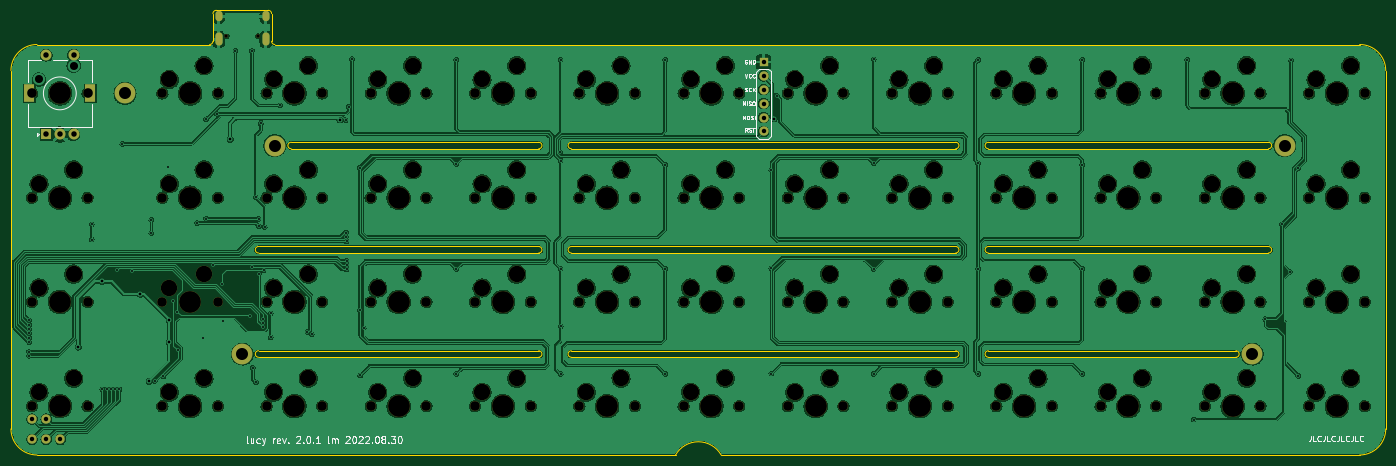
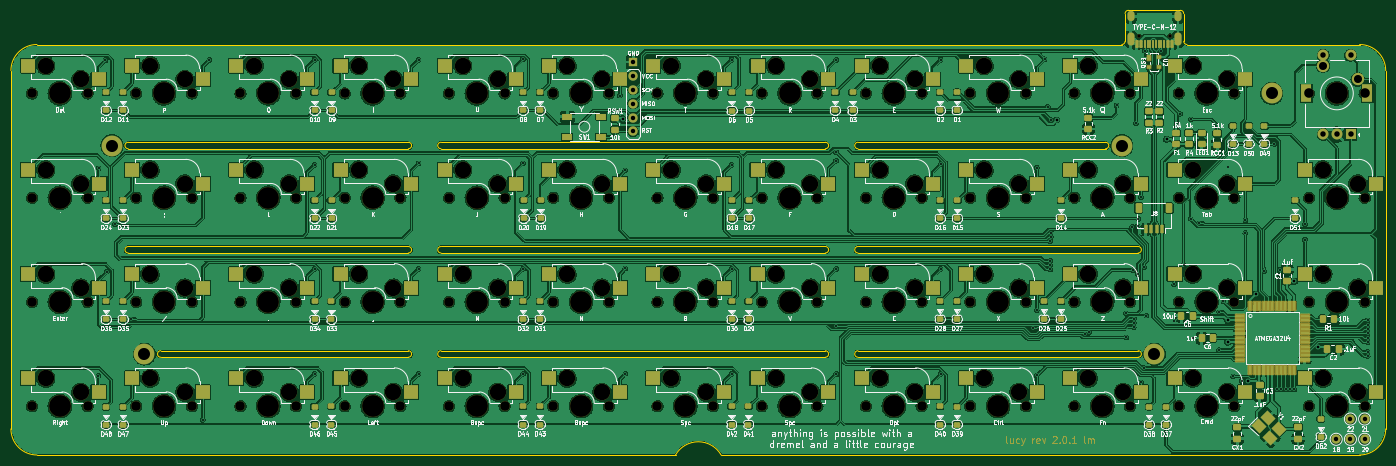
Circuit board: 9 layer files. Board 251.2 x 81.3 mm.
- bottom_copper: pcb-B_Cu.gbl (1384874 bytes)
- bottom_mask: pcb-B_Mask.gbs (23211 bytes)
- bottom_silk: pcb-B_Silkscreen.gbo (219054 bytes)
- outline: pcb-Edge_Cuts.gm1 (3944 bytes)
- top_copper: pcb-F_Cu.gtl (966123 bytes)
- top_mask: pcb-F_Mask.gts (9057 bytes)
- top_silk: pcb-F_Silkscreen.gto (26050 bytes)
- drill: pcb-NPTH.drl (4769 bytes)
- drill: pcb-PTH.drl (3256 bytes)

=== bottom_copper: pcb-B_Cu.gbl (1384874 bytes, source omitted) ===
=== bottom_mask: pcb-B_Mask.gbs (23211 bytes, source omitted) ===
=== bottom_silk: pcb-B_Silkscreen.gbo (219054 bytes, source omitted) ===
=== outline: pcb-Edge_Cuts.gm1 ===
G04 #@! TF.GenerationSoftware,KiCad,Pcbnew,(6.0.5-0)*
G04 #@! TF.CreationDate,2022-08-31T07:52:38-05:00*
G04 #@! TF.ProjectId,pcb,7063622e-6b69-4636-9164-5f7063625858,rev?*
G04 #@! TF.SameCoordinates,Original*
G04 #@! TF.FileFunction,Profile,NP*
%FSLAX46Y46*%
G04 Gerber Fmt 4.6, Leading zero omitted, Abs format (unit mm)*
G04 Created by KiCad (PCBNEW (6.0.5-0)) date 2022-08-31 07:52:38*
%MOMM*%
%LPD*%
G01*
G04 APERTURE LIST*
G04 #@! TA.AperFunction,Profile*
%ADD10C,0.050000*%
G04 #@! TD*
G04 APERTURE END LIST*
D10*
X91057416Y-43668942D02*
X91057416Y-38608805D01*
X305370145Y-49026759D02*
G75*
G03*
X300607600Y-44264255I-4762545J-41D01*
G01*
X150588667Y-81173661D02*
X99391798Y-81173661D01*
X226788731Y-82364339D02*
G75*
G03*
X226788731Y-81173661I69J595339D01*
G01*
X226788731Y-100223677D02*
X156541895Y-100223677D01*
X156541846Y-62123687D02*
X226788731Y-62123603D01*
X232741959Y-62123687D02*
X283938722Y-62123645D01*
X232741959Y-100223719D02*
X277985733Y-100223677D01*
X300607600Y-119273704D02*
G75*
G03*
X305370104Y-114511189I0J4762504D01*
G01*
X175591879Y-119273693D02*
X58910522Y-119273693D01*
X283938795Y-82364165D02*
G75*
G03*
X283938795Y-81173635I5J595265D01*
G01*
X58910522Y-44264248D02*
G75*
G03*
X54148018Y-49026759I8J-4762512D01*
G01*
X305370104Y-49026759D02*
X305370104Y-114511189D01*
X156541846Y-62123687D02*
G75*
G03*
X156541846Y-63314313I-46J-595313D01*
G01*
X232741910Y-81173671D02*
G75*
G03*
X232741910Y-82364329I-10J-595329D01*
G01*
X283938795Y-82364261D02*
X232741910Y-82364329D01*
X105344913Y-62123603D02*
X150588667Y-62123645D01*
X54148007Y-114511189D02*
G75*
G03*
X58910522Y-119273693I4762493J-11D01*
G01*
X232741910Y-81173703D02*
X283938795Y-81173635D01*
X105344913Y-63314229D02*
X150588667Y-63314271D01*
X283938722Y-63314271D02*
X232741959Y-63314313D01*
X226788731Y-63314229D02*
X156541846Y-63314313D01*
X183926259Y-119273693D02*
X300607600Y-119273693D01*
X101773130Y-43668958D02*
G75*
G03*
X102368363Y-44264270I595270J-42D01*
G01*
X156541895Y-100223697D02*
G75*
G03*
X156541895Y-101414303I-95J-595303D01*
G01*
X300607600Y-44264255D02*
X102368363Y-44264270D01*
X150588667Y-63314355D02*
G75*
G03*
X150588667Y-62123645I33J595355D01*
G01*
X150588667Y-101414165D02*
G75*
G03*
X150588667Y-100223635I33J595265D01*
G01*
X91652729Y-38013494D02*
X101177738Y-38013494D01*
X150588667Y-100223635D02*
X99391794Y-100223677D01*
X232741959Y-100223655D02*
G75*
G03*
X232741959Y-101414345I-59J-595345D01*
G01*
X99391798Y-82364287D02*
X150588667Y-82364287D01*
X156541895Y-81173713D02*
G75*
G03*
X156541895Y-82364287I-95J-595287D01*
G01*
X183926259Y-119273693D02*
G75*
G03*
X175591879Y-119273693I-4167190J-2381252D01*
G01*
X277985733Y-101414303D02*
X232741959Y-101414345D01*
X105344913Y-62123571D02*
G75*
G03*
X105344913Y-63314229I-13J-595329D01*
G01*
X283938722Y-63314355D02*
G75*
G03*
X283938722Y-62123645I78J595355D01*
G01*
X54148018Y-114511189D02*
X54148018Y-49026759D01*
X101773050Y-38608806D02*
X101773050Y-43668958D01*
X101773006Y-38608806D02*
G75*
G03*
X101177738Y-38013494I-595306J6D01*
G01*
X277985733Y-101414323D02*
G75*
G03*
X277985733Y-100223677I-47J595323D01*
G01*
X226788731Y-82364287D02*
X156541895Y-82364287D01*
X99391794Y-101414303D02*
X150588667Y-101414261D01*
X156541895Y-101414303D02*
X226788731Y-101414303D01*
X150588667Y-82364339D02*
G75*
G03*
X150588667Y-81173661I33J595339D01*
G01*
X226788731Y-101414323D02*
G75*
G03*
X226788731Y-100223677I69J595323D01*
G01*
X91652728Y-38013516D02*
G75*
G03*
X91057416Y-38608806I-28J-595284D01*
G01*
X99391794Y-100223697D02*
G75*
G03*
X99391794Y-101414303I6J-595303D01*
G01*
X90462104Y-44264216D02*
G75*
G03*
X91057416Y-43668943I-4J595316D01*
G01*
X232741959Y-62123687D02*
G75*
G03*
X232741959Y-63314313I-59J-595313D01*
G01*
X226788731Y-63314197D02*
G75*
G03*
X226788731Y-62123603I69J595297D01*
G01*
X58910522Y-44264255D02*
X90462104Y-44264255D01*
X99391798Y-81173713D02*
G75*
G03*
X99391798Y-82364287I2J-595287D01*
G01*
X156541895Y-81173661D02*
X226788731Y-81173661D01*
M02*

=== top_copper: pcb-F_Cu.gtl (966123 bytes, source omitted) ===
=== top_mask: pcb-F_Mask.gts (9057 bytes, source omitted) ===
=== top_silk: pcb-F_Silkscreen.gto (26050 bytes, source omitted) ===
=== drill: pcb-NPTH.drl ===
M48
; DRILL file {KiCad (6.0.5-0)} date Wednesday, August 31, 2022 at 07:52:39 AM
; FORMAT={-:-/ absolute / inch / decimal}
; #@! TF.CreationDate,2022-08-31T07:52:39-05:00
; #@! TF.GenerationSoftware,Kicad,Pcbnew,(6.0.5-0)
; #@! TF.FileFunction,NonPlated,1,2,NPTH
FMAT,2
INCH
; #@! TA.AperFunction,NonPlated,NPTH,ComponentDrill
T1C0.0256
; #@! TA.AperFunction,NonPlated,NPTH,ComponentDrill
T2C0.0689
; #@! TA.AperFunction,NonPlated,NPTH,ComponentDrill
T3C0.1181
; #@! TA.AperFunction,NonPlated,NPTH,ComponentDrill
T4C0.1570
%
G90
G05
T1
X3.6821Y-1.6837
X3.9097Y-1.6837
T2
X2.2834Y-2.0943
X2.2834Y-2.8443
X2.2834Y-3.5943
X2.2834Y-4.3443
X2.6834Y-2.0943
X2.6834Y-2.8443
X2.6834Y-3.5943
X2.6834Y-4.3443
X3.2209Y-2.0943
X3.2209Y-2.8442
X3.2209Y-3.5942
X3.2209Y-4.3442
X3.6209Y-2.0943
X3.6209Y-2.8442
X3.6209Y-3.5942
X3.6209Y-4.3442
X3.9709Y-2.0943
X3.9709Y-2.8442
X3.9709Y-3.5942
X3.9709Y-4.3442
X4.3709Y-2.0943
X4.3709Y-2.8442
X4.3709Y-3.5942
X4.3709Y-4.3442
X4.7209Y-2.0943
X4.7209Y-2.8442
X4.7209Y-3.5942
X4.7209Y-4.3442
X5.1209Y-2.0943
X5.1209Y-2.8442
X5.1209Y-3.5942
X5.1209Y-4.3442
X5.4709Y-2.0943
X5.4709Y-3.5942
X5.4709Y-4.3442
X5.4711Y-2.8442
X5.8709Y-2.0943
X5.8709Y-3.5942
X5.8709Y-4.3442
X5.8711Y-2.8442
X6.2209Y-2.0943
X6.2209Y-2.8442
X6.2209Y-3.5942
X6.2209Y-4.3442
X6.6209Y-2.0943
X6.6209Y-2.8442
X6.6209Y-3.5942
X6.6209Y-4.3442
X6.9709Y-2.0943
X6.9709Y-2.8442
X6.9709Y-3.5942
X6.9709Y-4.3442
X7.3709Y-2.0943
X7.3709Y-2.8442
X7.3709Y-3.5942
X7.3709Y-4.3442
X7.7209Y-2.0943
X7.7209Y-2.8442
X7.7209Y-3.5942
X7.7209Y-4.3442
X8.1209Y-2.0943
X8.1209Y-2.8442
X8.1209Y-3.5942
X8.1209Y-4.3442
X8.4709Y-2.0943
X8.4709Y-2.8442
X8.4709Y-3.5942
X8.4709Y-4.3442
X8.8709Y-2.0943
X8.8709Y-2.8442
X8.8709Y-3.5942
X8.8709Y-4.3442
X9.2209Y-2.0943
X9.2209Y-2.8442
X9.2209Y-3.5942
X9.2209Y-4.3442
X9.6209Y-2.0943
X9.6209Y-2.8442
X9.6209Y-3.5942
X9.6209Y-4.3442
X9.9709Y-2.0943
X9.9709Y-2.8442
X9.9709Y-3.5942
X9.9709Y-4.3442
X10.3709Y-2.0943
X10.3709Y-2.8442
X10.3709Y-3.5942
X10.3709Y-4.3442
X10.7209Y-2.0943
X10.7209Y-2.8442
X10.7209Y-3.5942
X10.7209Y-4.3442
X11.1209Y-2.0943
X11.1209Y-2.8442
X11.1209Y-3.5942
X11.1209Y-4.3442
X11.4709Y-2.0943
X11.4709Y-2.8442
X11.4709Y-3.5942
X11.4709Y-4.3442
X11.8709Y-2.0943
X11.8709Y-2.8442
X11.8709Y-3.5942
X11.8709Y-4.3442
T3
X2.3334Y-2.7443
X2.3334Y-3.4943
X2.3334Y-4.2443
X2.5834Y-2.6443
X2.5834Y-3.3943
X2.5834Y-4.1443
X3.2709Y-1.9942
X3.2709Y-2.7443
X3.2709Y-3.4943
X3.2709Y-4.2443
X3.5209Y-1.8942
X3.5209Y-2.6442
X3.5209Y-3.3942
X3.5209Y-4.1442
X4.0209Y-1.9942
X4.0209Y-2.7443
X4.0209Y-3.4943
X4.0209Y-4.2443
X4.2709Y-1.8942
X4.2709Y-2.6442
X4.2709Y-3.3942
X4.2709Y-4.1442
X4.7709Y-1.9942
X4.7709Y-2.7443
X4.7709Y-3.4943
X4.7709Y-4.2443
X5.0209Y-1.8942
X5.0209Y-2.6442
X5.0209Y-3.3942
X5.0209Y-4.1442
X5.5209Y-1.9942
X5.5209Y-3.4943
X5.5209Y-4.2443
X5.5211Y-2.7443
X5.7709Y-1.8942
X5.7709Y-3.3942
X5.7709Y-4.1442
X5.7711Y-2.6442
X6.2709Y-1.9942
X6.2709Y-2.7443
X6.2709Y-3.4943
X6.2709Y-4.2443
X6.5209Y-1.8942
X6.5209Y-2.6442
X6.5209Y-3.3942
X6.5209Y-4.1442
X7.0209Y-1.9942
X7.0209Y-2.7443
X7.0209Y-3.4943
X7.0209Y-4.2443
X7.2709Y-1.8942
X7.2709Y-2.6442
X7.2709Y-3.3942
X7.2709Y-4.1442
X7.7709Y-1.9942
X7.7709Y-2.7443
X7.7709Y-3.4943
X7.7709Y-4.2443
X8.0209Y-1.8942
X8.0209Y-2.6442
X8.0209Y-3.3942
X8.0209Y-4.1442
X8.5209Y-1.9942
X8.5209Y-2.7443
X8.5209Y-3.4943
X8.5209Y-4.2443
X8.7709Y-1.8942
X8.7709Y-2.6442
X8.7709Y-3.3942
X8.7709Y-4.1442
X9.2709Y-1.9942
X9.2709Y-2.7443
X9.2709Y-3.4943
X9.2709Y-4.2443
X9.5209Y-1.8942
X9.5209Y-2.6442
X9.5209Y-3.3942
X9.5209Y-4.1442
X10.0209Y-1.9942
X10.0209Y-2.7443
X10.0209Y-3.4943
X10.0209Y-4.2443
X10.2709Y-1.8942
X10.2709Y-2.6442
X10.2709Y-3.3942
X10.2709Y-4.1442
X10.7709Y-1.9942
X10.7709Y-2.7443
X10.7709Y-3.4943
X10.7709Y-4.2443
X11.0209Y-1.8942
X11.0209Y-2.6442
X11.0209Y-3.3942
X11.0209Y-4.1442
X11.5209Y-1.9942
X11.5209Y-2.7443
X11.5209Y-3.4943
X11.5209Y-4.2443
X11.7709Y-1.8942
X11.7709Y-2.6442
X11.7709Y-3.3942
X11.7709Y-4.1442
T4
X2.4834Y-2.0943
X2.4834Y-2.8443
X2.4834Y-3.5943
X2.4834Y-4.3443
X3.4209Y-2.0943
X3.4209Y-2.8442
X3.4209Y-3.5942
X3.4209Y-4.3442
X4.1709Y-2.0943
X4.1709Y-2.8442
X4.1709Y-3.5942
X4.1709Y-4.3442
X4.9209Y-2.0943
X4.9209Y-2.8442
X4.9209Y-3.5942
X4.9209Y-4.3442
X5.6709Y-2.0943
X5.6709Y-3.5942
X5.6709Y-4.3442
X5.6711Y-2.8442
X6.4209Y-2.0943
X6.4209Y-2.8442
X6.4209Y-3.5942
X6.4209Y-4.3442
X7.1709Y-2.0943
X7.1709Y-2.8442
X7.1709Y-3.5942
X7.1709Y-4.3442
X7.9209Y-2.0943
X7.9209Y-2.8442
X7.9209Y-3.5942
X7.9209Y-4.3442
X8.6709Y-2.0943
X8.6709Y-2.8442
X8.6709Y-3.5942
X8.6709Y-4.3442
X9.4209Y-2.0943
X9.4209Y-2.8442
X9.4209Y-3.5942
X9.4209Y-4.3442
X10.1709Y-2.0943
X10.1709Y-2.8442
X10.1709Y-3.5942
X10.1709Y-4.3442
X10.9209Y-2.0943
X10.9209Y-2.8442
X10.9209Y-3.5942
X10.9209Y-4.3442
X11.6709Y-2.0943
X11.6709Y-2.8442
X11.6709Y-3.5942
X11.6709Y-4.3442
T0
M30

=== drill: pcb-PTH.drl ===
M48
; DRILL file {KiCad (6.0.5-0)} date Wednesday, August 31, 2022 at 07:52:39 AM
; FORMAT={-:-/ absolute / inch / decimal}
; #@! TF.CreationDate,2022-08-31T07:52:39-05:00
; #@! TF.GenerationSoftware,Kicad,Pcbnew,(6.0.5-0)
; #@! TF.FileFunction,Plated,1,2,PTH
FMAT,2
INCH
; #@! TA.AperFunction,Plated,PTH,ViaDrill
T1C0.0138
; #@! TA.AperFunction,Plated,PTH,ViaDrill
T2C0.0197
; #@! TA.AperFunction,Plated,PTH,ComponentDrill
T3C0.0236
; #@! TA.AperFunction,Plated,PTH,ComponentDrill
T4C0.0320
; #@! TA.AperFunction,Plated,PTH,ComponentDrill
T5C0.0394
; #@! TA.AperFunction,Plated,PTH,ComponentDrill
T6C0.0579
; #@! TA.AperFunction,Plated,PTH,ComponentDrill
T7C0.0591
; #@! TA.AperFunction,Plated,PTH,ComponentDrill
T8C0.0866
%
G90
G05
T1
X2.2619Y-3.9523
X2.2619Y-3.983
X2.2624Y-3.7586
X2.2624Y-3.7909
X2.2624Y-3.8216
X2.2624Y-3.8523
X2.2624Y-3.883
X2.2624Y-3.7279
X2.7126Y-3.0354
X2.7126Y-3.1457
X2.789Y-4.2244
X2.8197Y-4.2244
X2.8504Y-4.2244
X2.8819Y-4.2244
X2.8937Y-3.3661
X2.9126Y-4.2244
X2.9331Y-2.4567
X3.0056Y-3.3735
X3.1417Y-3.0039
X3.1417Y-3.0984
X3.1659Y-4.1619
X3.2292Y-4.1308
X3.2638Y-2.626
X3.2992Y-3.5906
X3.3293Y-3.6681
X3.3307Y-3.9413
X3.4721Y-3.0272
X3.5157Y-3.8543
X3.535Y-2.2813
X3.5357Y-2.9958
X3.5866Y-3.3307
X3.6116Y-2.2399
X3.6535Y-3.4685
X3.6575Y-3.7323
X3.7459Y-1.7878
X3.8543Y-3.6929
X3.8658Y-1.7872
X3.8691Y-3.3436
X3.8714Y-4.0683
X3.8918Y-2.8413
X3.8933Y-4.173
X3.9134Y-2.9961
X3.9148Y-3.3937
X3.9173Y-3.0512
X3.9287Y-2.3108
X3.9449Y-3.7165
X3.9449Y-3.7472
X3.9449Y-3.7779
X3.9488Y-3.3664
X3.9567Y-3.0551
X4.0Y-3.6772
X4.0Y-3.8504
X4.0685Y-2.1809
X4.2645Y-3.8103
X4.2953Y-3.8268
X4.5394Y-2.2864
X4.5415Y-3.1259
X4.5421Y-3.0952
X4.5459Y-3.1563
X4.5459Y-3.2988
X4.5459Y-3.3295
X4.5459Y-3.361
X4.5634Y-2.1917
X4.5862Y-1.8487
X4.6419Y-2.6276
X4.6433Y-3.6553
X4.6433Y-4.1238
X4.6689Y-3.7813
X5.3343Y-1.8526
X5.3343Y-2.6021
X5.3343Y-3.3565
X5.3343Y-4.1125
X6.0848Y-2.5173
X6.0862Y-1.8526
X6.0862Y-2.5785
X6.0862Y-3.3565
X6.0862Y-3.7681
X6.0862Y-4.1125
X6.8382Y-1.8526
X6.8382Y-2.608
X6.8382Y-3.3565
X6.8382Y-4.1125
X7.602Y-3.3541
X7.602Y-4.11
X7.6024Y-2.6458
X7.6413Y-2.11
X8.3382Y-1.8487
X8.3382Y-2.5982
X8.3382Y-3.3565
X8.3382Y-4.1125
X9.0902Y-1.8526
X9.0902Y-2.5982
X9.0902Y-3.3565
X9.0902Y-4.1125
X9.8382Y-1.8526
X9.8382Y-2.608
X9.8382Y-3.3565
X9.8382Y-4.1125
X10.5941Y-1.8526
X10.6413Y-4.4407
X11.1561Y-3.7192
X11.2734Y-3.0368
X11.3333Y-3.3767
X11.3422Y-1.8565
X11.3923Y-2.6326
X11.3933Y-4.1257
T2
X2.6158Y-3.9196
X2.7886Y-3.4476
X3.063Y-3.5394
X3.126Y-4.1654
X3.2696Y-3.7265
X3.2696Y-3.8839
X3.7087Y-2.4252
X4.4986Y-2.2848
X7.6217Y-2.2754
T4
X2.2835Y-4.437
X2.2835Y-4.5827
X2.3858Y-4.437
X2.3858Y-4.5827
X2.4882Y-4.5827
X7.5459Y-1.8679
X7.5459Y-1.9679
X7.5459Y-2.0679
X7.5459Y-2.1679
X7.5459Y-2.2679
X7.5459Y-2.3679
T5
X2.3849Y-1.8187
X2.3849Y-2.3895
X2.4834Y-2.3895
X2.5818Y-1.8187
X2.5818Y-2.3895
T6
X2.3334Y-1.9943
X2.5834Y-1.8943
T8
X2.9521Y-2.0943
X3.7959Y-3.9693
X4.0303Y-2.4693
X11.0615Y-3.9693
X11.2959Y-2.4693
T3
G00X3.6266Y-1.5282
M15
G01X3.6266Y-1.5518
M16
G05
G00X3.6266Y-1.6837
M15
G01X3.6266Y-1.727
M16
G05
G00X3.9652Y-1.5282
M15
G01X3.9652Y-1.5518
M16
G05
G00X3.9652Y-1.6837
M15
G01X3.9652Y-1.727
M16
G05
T7
G00X2.2629Y-2.1198
M15
G01X2.2629Y-2.0687
M16
G05
G00X2.7038Y-2.1198
M15
G01X2.7038Y-2.0687
M16
G05
T0
M30

